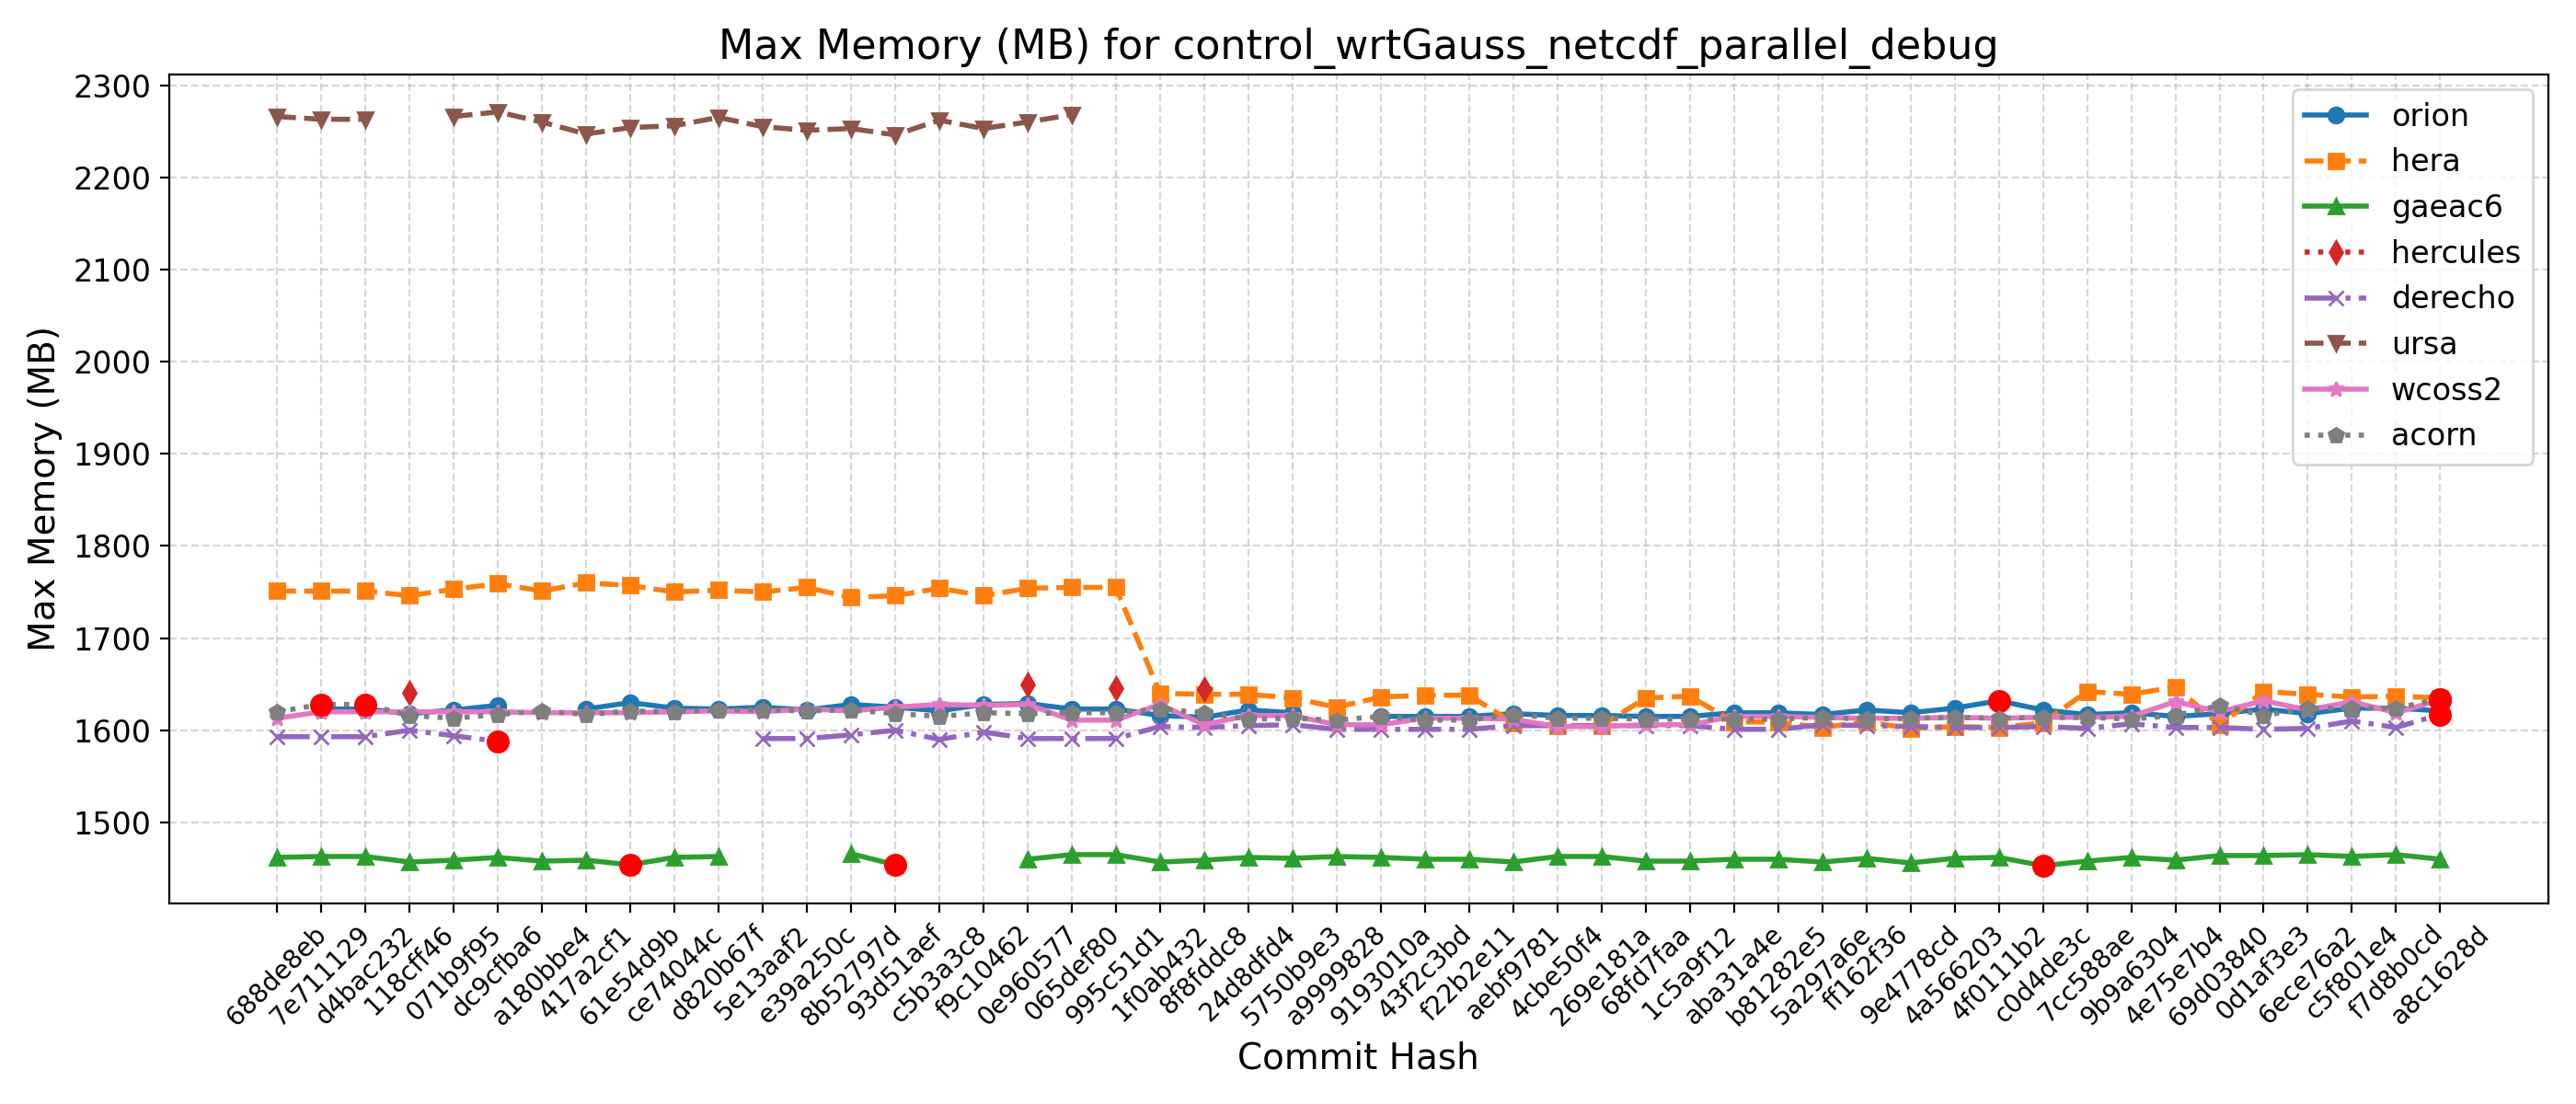

The data file committed next to this chart (first rows):
Hash, Date, Message, orion, hera, gaeac6, hercules, derecho, ursa, wcoss2, acorn
688de8eb, 2025-09-04, Fix default cdmbgwd settings (#2788), , 1751, 1462, , 1593, 2266, 1613, 1620
7e711129, 2025-09-02, Use container with spack stack 1.9.2 (#2…, 1623, 1751, 1463, , 1593, 2263, 1620, 1628
d4bac232, 2025-08-29, MPAS dycore + Atmosphere Generalization …, 1623, 1751, 1463, , 1593, 2263, 1620, 1628
118cff46, 2025-08-25, Add FV3 grid mask for regional domains t…, 1618, 1746, 1457, 1641, 1600, , 1620, 1616
071b9f95, 2025-08-22, Fix Restart IAU and Ultra-Low Reproducib…, 1622, 1753, 1459, , 1594, 2266, 1620, 1613
dc9cfba6, 2025-08-19, Update CICE through 2025-07 and switch t…, 1627, 1759, 1462, , 1588, 2271, 1620, 1617
a180bbe4, 2025-08-15, FV3: Fix Prate_avg and UPP call freq + F…, , 1751, 1458, , , 2260, 1619, 1621
417a2cf1, 2025-08-13, Fix conus13km tests restart and decompos…, 1623, 1760, 1459, , , 2247, 1619, 1617
61e54d9b, 2025-08-11, Add two-way ocean-wave coupling feature …, 1630, 1757, 1454, , , 2254, 1619, 1621
ce74044c, 2025-08-06, Create a user-friendly "process model" t…, 1624, 1750, 1462, , , 2256, 1620, 1620
d820b67f, 2025-08-01, Update GOCART to v2.4.3 (#2819), 1623, 1752, 1463, , , 2265, 1621, 1622
5e13aaf2, 2025-07-29, Update DATM meshes and switch to bilinea…, 1625, 1750, , , 1591, 2255, 1620, 1622
e39a250c, 2025-07-24, Update FV3 hash to include UPP ss192/Urs…, 1622, 1755, , , 1591, 2251, 1623, 1621
8b52797d, 2025-07-21, Combination of 2684,2707,2771 (MERRA2 3-…, 1628, 1744, 1466, , 1595, 2253, 1621, 1622
93d51aef, 2025-07-17, Exporting Canopy Variables from AQM to F…, 1625, 1746, 1454, , 1600, 2246, 1625, 1618
c5b3a3c8, 2025-07-14, GFDLMP-v3 and TEMPO MP microphysics (#25…, 1621, 1754, , , 1590, 2262, 1628, 1615
f9c10462, 2025-07-11, Combination of several CCPP-physics PRs …, 1628, 1746, , , 1598, 2253, 1627, 1619
0e960577, 2025-07-09, Combination #2777 (maintask writes CMEPS…, 1629, 1754, 1460, 1650, 1591, 2260, 1628, 1618
065def80, 2025-07-07, Port UFS-WM to Ursa (#2471), 1623, 1755, 1465, , 1591, 2268, 1611, 1619
995c51d1, 2025-07-03, Upgrade UFS-WM to spack-stack/1.9.2 (#26…, 1623, 1755, 1465, 1646, 1591, , 1611, 1619
1f0ab432, 2025-07-01, Reduce WW3 memory use (#2624), 1616, 1640, 1457, , 1604, , 1628, 1623
8f8fddc8, 2025-06-30, Bring in scale-aware 3DTKE related chang…, 1614, 1639, 1459, 1645, 1603, , 1606, 1619
24d8dfd4, 2025-06-26, Slight modification in orographic gravit…, 1622, 1639, 1462, , 1605, , 1616, 1612
5750b9e3, 2025-06-20, gcycle update (#2747), 1619, 1635, 1461, , 1606, , 1616, 1613
a9999828, 2025-06-12, Add a new parameter in dycore to control…, , 1625, 1463, , 1601, , 1606, 1611
9193010a, 2025-06-06, In Noah-MP, set zero for canopy liquid a…, 1615, 1636, 1462, , 1601, , 1606, 1615
43f2c3bd, 2025-06-04, Urgent Documentation Update for HSD Capa…, 1615, 1638, 1460, , 1601, , 1613, 1611
f22b2e11, 2025-06-02, Bug fix for surface roughness calculatio…, 1615, 1638, 1460, , 1601, , 1613, 1611
aebf9781, 2025-05-27, Fix bug to improve wave initialization b…, 1618, 1608, 1457, , 1605, , 1612, 1617
4cbe50f4, 2025-05-23, Add idealized, regional tropical cyclone…, 1616, 1605, 1463, , 1605, , 1604, 1613
269e181a, 2025-05-23, Add GFSv17 IAU restart tests without wav…, 1616, 1605, 1463, , 1605, , 1604, 1613
68fd7faa, 2025-05-15, Enable Hera, Hercules Gnu tests: cpld_de…, 1615, 1635, 1458, , 1605, , 1606, 1612
1c5a9f12, 2025-05-09, Add "ultra low" coupled configurations t…, 1615, 1637, 1458, , 1605, , 1606, 1612
aba31a4e, 2025-05-06, Resolve miscellaneous WM issues and upda…, 1619, 1609, 1460, , 1601, , 1615, 1612
b81282e5, 2025-05-05, Switch to vector remapping and bilinear …, 1619, 1609, 1460, , 1601, , 1615, 1612
5a297a6e, 2025-05-02, improve coupled model startup cost for w…, 1617, 1603, 1457, , 1606, , 1614, 1614
ff162f36, 2025-05-01, NSSL MP scheme updates + Stochastic Phys…, 1622, 1609, 1461, , 1605, , 1613, 1612
9e4778cd, 2025-04-25, Loosen restriction on optional arguments…, 1619, 1602, 1456, , 1604, , 1613, 1613
4a566203, 2025-04-23, CMake Atmosphere Dycore Generalization +…, 1624, 1604, 1461, , 1603, , 1614, 1614
4f0111b2, 2025-04-21, Add CMEPS log file at restart write; IAU…, 1632, 1603, 1462, , 1603, , 1613, 1613
c0d4de3c, 2025-04-18, Update mom6 to its main repository 20250…, 1622, 1608, 1453, , 1604, , 1614, 1614
7cc588ae, 2025-04-16, Add PIO configuration variables for CMEP…, 1617, 1642, 1458, , 1602, , 1614, 1614
9b9a6304, 2025-04-11, Memcheck fixes (#2655), 1619, 1639, 1462, , 1607, , 1615, 1612
4e75e7b4, 2025-04-10, Update upp submodule to the latest UPP (…, 1615, 1647, 1459, , 1603, , 1631, 1616
69d03840, 2025-04-07, Use ESMF Redist instead of Remap for FV3…, 1618, 1606, 1464, , 1603, , 1620, 1627
0d1af3e3, 2025-04-02, Convert GFS DDTs from blocked data struc…, 1623, 1642, 1464, , 1601, , 1632, 1616
6ece76a2, 2025-03-28, Update WW3  by merging develop  as of 20…, 1618, 1639, 1465, , 1602, , 1622, 1624
c5f801e4, 2025-03-27, Sync CDEPS and CMEPS to ESCOMP (#2664), 1624, 1636, 1463, , 1610, , 1631, 1624
f7d8b0cd, 2025-03-26, Add support for FV3 native grid (cubed s…, 1624, 1637, 1465, , 1603, , 1619, 1624
a8c1628d, 2025-03-24, Introduce prognostic updraft velocity to…, 1621, 1635, 1460, , 1617, , 1633, 1634
